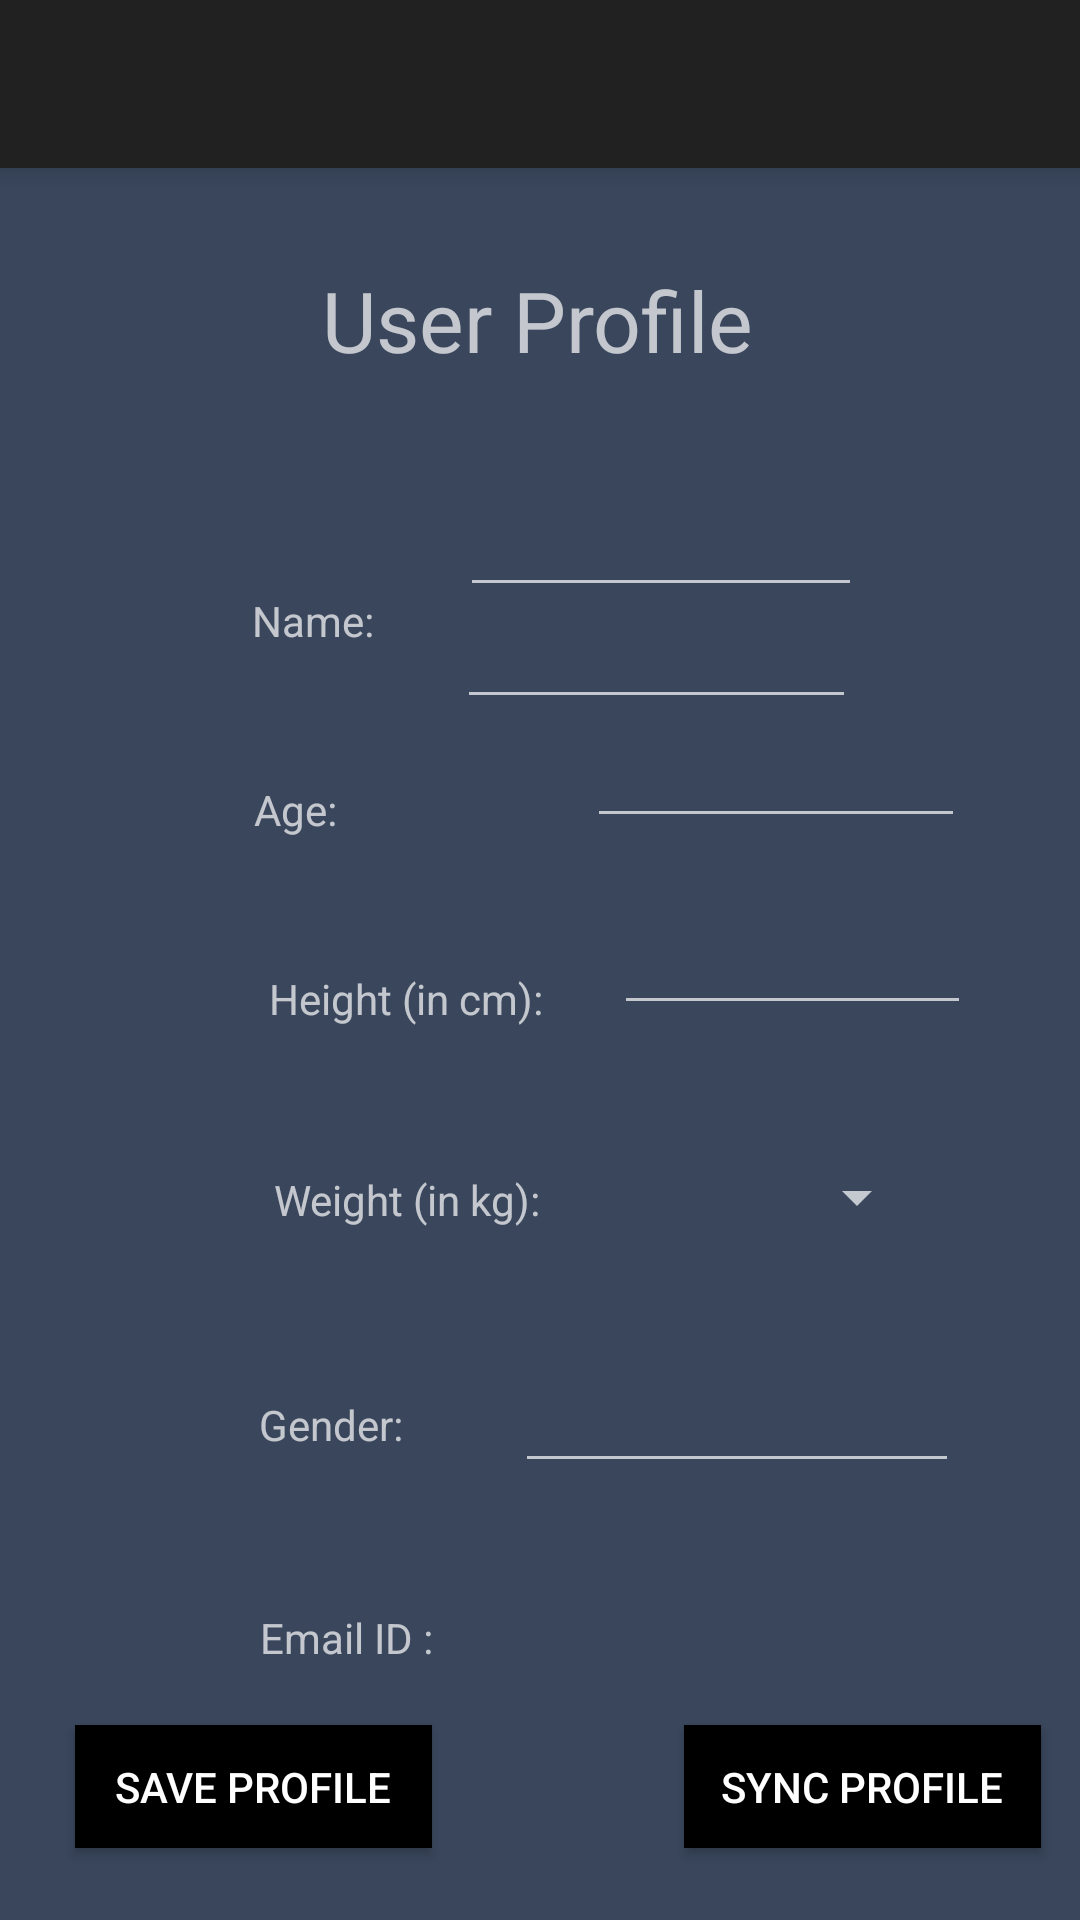

Here is an Android app screen rendered from its layout file. Give the layout XML and the strings, colors and styles it references.
<!-- AndroidManifest.xml: application theme Theme.Design.NoActionBar -->
<!-- res/layout/activity_profile.xml -->
<?xml version="1.0" encoding="utf-8"?>
<androidx.drawerlayout.widget.DrawerLayout xmlns:android="http://schemas.android.com/apk/res/android"
    xmlns:app="http://schemas.android.com/apk/res-auto"
    xmlns:tools="http://schemas.android.com/tools"
    android:id="@+id/drawer_layout"
    android:layout_width="match_parent"
    android:layout_height="match_parent"
    android:fitsSystemWindows="true"
    tools:context=".modules.profile.controller.ProfileActivity"
    tools:openDrawer="start">

    <androidx.constraintlayout.widget.ConstraintLayout
        android:layout_width="match_parent"
        android:layout_height="match_parent"
        android:background="@color/colorPrimary"
        tools:context=".modules.profile.controller.ProfileActivity">

        <TextView
            android:id="@+id/text_View"
            android:layout_width="wrap_content"
            android:layout_height="wrap_content"
            android:layout_marginTop="88dp"
            android:text="User Profile"
            android:textSize="28sp"
            app:layout_constraintEnd_toEndOf="parent"
            app:layout_constraintHorizontal_bias="0.497"
            app:layout_constraintStart_toStartOf="parent"
            app:layout_constraintTop_toTopOf="parent" />

        <TextView
            android:id="@+id/text_View11"
            android:layout_width="wrap_content"
            android:layout_height="wrap_content"
            android:layout_marginTop="72dp"
            android:text="Name:"
            android:textAlignment="center"
            app:layout_constraintEnd_toEndOf="parent"
            app:layout_constraintHorizontal_bias="0.263"
            app:layout_constraintStart_toStartOf="parent"
            app:layout_constraintTop_toBottomOf="@+id/text_View" />

        <TextView
            android:id="@+id/text_View9"
            android:layout_width="wrap_content"
            android:layout_height="wrap_content"
            android:layout_marginTop="44dp"
            android:text="Age:"
            android:textAlignment="center"
            app:layout_constraintEnd_toEndOf="parent"
            app:layout_constraintHorizontal_bias="0.255"
            app:layout_constraintStart_toStartOf="parent"
            app:layout_constraintTop_toBottomOf="@+id/text_View11" />

        <TextView
            android:id="@+id/text_View8"
            android:layout_width="wrap_content"
            android:layout_height="wrap_content"
            android:layout_marginTop="44dp"
            android:text="Height (in cm):"
            android:textAlignment="center"
            app:layout_constraintEnd_toEndOf="parent"
            app:layout_constraintHorizontal_bias="0.334"
            app:layout_constraintStart_toStartOf="parent"
            app:layout_constraintTop_toBottomOf="@+id/text_View9" />

        <TextView
            android:id="@+id/text_View6"
            android:layout_width="wrap_content"
            android:layout_height="wrap_content"
            android:layout_marginTop="48dp"
            android:text="Weight (in kg):"
            android:textAlignment="center"
            app:layout_constraintEnd_toEndOf="parent"
            app:layout_constraintHorizontal_bias="0.335"
            app:layout_constraintStart_toStartOf="parent"
            app:layout_constraintTop_toBottomOf="@+id/text_View8" />

        <TextView
            android:id="@+id/text_View4"
            android:layout_width="wrap_content"
            android:layout_height="wrap_content"
            android:layout_marginTop="56dp"
            android:text="Gender:"
            android:textAlignment="center"
            app:layout_constraintEnd_toEndOf="parent"
            app:layout_constraintHorizontal_bias="0.277"
            app:layout_constraintStart_toStartOf="parent"
            app:layout_constraintTop_toBottomOf="@+id/text_View6" />

        <TextView
            android:id="@+id/text_View5"
            android:layout_width="wrap_content"
            android:layout_height="wrap_content"
            android:layout_marginTop="52dp"
            android:text="Email ID :"
            android:textAlignment="center"
            app:layout_constraintEnd_toEndOf="parent"
            app:layout_constraintHorizontal_bias="0.287"
            app:layout_constraintStart_toStartOf="parent"
            app:layout_constraintTop_toBottomOf="@+id/text_View4" />

        <EditText
            android:id="@+id/edit_name1"
            android:layout_width="134dp"
            android:layout_height="43dp"
            android:textSize="14sp"
            app:layout_constraintBottom_toBottomOf="parent"
            app:layout_constraintEnd_toEndOf="parent"
            app:layout_constraintHorizontal_bias="0.282"
            app:layout_constraintStart_toEndOf="@+id/text_View11"
            app:layout_constraintTop_toTopOf="parent"
            app:layout_constraintVertical_bias="0.267" />

        <Spinner
            android:id="@+id/edit_gender1"
            android:layout_width="130dp"
            android:layout_height="28dp"
            android:layout_marginBottom="168dp"
            android:entries="@array/gender"
            app:layout_constraintBottom_toBottomOf="parent"
            app:layout_constraintEnd_toEndOf="parent"
            app:layout_constraintHorizontal_bias="0.473"
            app:layout_constraintStart_toEndOf="@+id/text_View4"
            app:layout_constraintTop_toBottomOf="@+id/edit_weight1"
            app:layout_constraintVertical_bias="0.422" />

        <EditText
            android:id="@+id/edit_email1"
            android:layout_width="148dp"
            android:layout_height="46dp"
            android:textSize="14sp"
            app:layout_constraintBottom_toBottomOf="parent"
            app:layout_constraintEnd_toEndOf="parent"
            app:layout_constraintHorizontal_bias="0.403"
            app:layout_constraintStart_toEndOf="@+id/text_View5"
            app:layout_constraintTop_toBottomOf="@+id/edit_gender1"
            app:layout_constraintVertical_bias="0.195" />

        <EditText
            android:id="@+id/edit_age1"
            android:layout_width="133dp"
            android:layout_height="37dp"
            android:layout_marginBottom="400dp"
            android:textSize="14sp"
            app:layout_constraintBottom_toBottomOf="parent"
            app:layout_constraintEnd_toEndOf="parent"
            app:layout_constraintHorizontal_bias="0.348"
            app:layout_constraintStart_toEndOf="@+id/text_View9"
            app:layout_constraintTop_toBottomOf="@+id/edit_name1"
            app:layout_constraintVertical_bias="0.253" />

        <EditText
            android:id="@+id/edit_height1"
            android:layout_width="126dp"
            android:layout_height="39dp"
            android:layout_marginBottom="360dp"
            android:textSize="14sp"
            app:layout_constraintBottom_toBottomOf="parent"
            app:layout_constraintEnd_toEndOf="parent"
            app:layout_constraintHorizontal_bias="0.279"
            app:layout_constraintStart_toEndOf="@+id/text_View8"
            app:layout_constraintTop_toBottomOf="@+id/edit_age1"
            app:layout_constraintVertical_bias="0.607" />

        <EditText
            android:id="@+id/edit_weight1"
            android:layout_width="119dp"
            android:layout_height="41dp"
            android:layout_marginStart="25dp"
            android:layout_marginBottom="248dp"
            android:textSize="14sp"
            app:layout_constraintBottom_toBottomOf="parent"
            app:layout_constraintEnd_toEndOf="parent"
            app:layout_constraintHorizontal_bias="0.0"
            app:layout_constraintStart_toEndOf="@+id/text_View6"
            app:layout_constraintTop_toBottomOf="@+id/edit_height1"
            app:layout_constraintVertical_bias="0.296" />

        <Button
            android:id="@+id/btn_save1"
            android:layout_width="119dp"
            android:layout_height="41dp"
            android:layout_marginStart="25dp"
            android:layout_marginBottom="24dp"
            android:background="#000"
            android:text="Save Profile"
            android:textAlignment="center"
            android:textColor="@color/white"
            android:textSize="14sp"
            app:layout_constraintBottom_toBottomOf="parent"
            app:layout_constraintEnd_toEndOf="parent"
            app:layout_constraintHorizontal_bias="0.0"
            app:layout_constraintStart_toStartOf="parent" />

        <Button
            android:id="@+id/btn_sync1"
            android:layout_width="119dp"
            android:layout_height="41dp"
            android:layout_marginStart="25dp"
            android:layout_marginBottom="24dp"
            android:background="#000"
            android:text="Sync Profile"
            android:textAlignment="center"
            android:textColor="@color/white"
            android:textSize="14sp"
            app:layout_constraintBottom_toBottomOf="parent"
            app:layout_constraintEnd_toEndOf="parent"
            app:layout_constraintHorizontal_bias="0.94"
            app:layout_constraintStart_toStartOf="parent" />

        <androidx.appcompat.widget.Toolbar
            android:id="@+id/toolbar3"
            android:layout_width="match_parent"
            android:layout_height="wrap_content"
            android:layout_marginTop="0dp"
            android:background="?attr/colorPrimary"
            android:elevation="5dp"
            android:minHeight="?attr/actionBarSize"
            android:theme="?attr/actionBarTheme"
            app:layout_constraintEnd_toEndOf="parent"
            app:layout_constraintHorizontal_bias="0.0"
            app:layout_constraintStart_toStartOf="parent"
            app:layout_constraintTop_toTopOf="parent" />
    </androidx.constraintlayout.widget.ConstraintLayout>

    <com.google.android.material.navigation.NavigationView
        android:id="@+id/nav_view3"
        android:layout_width="wrap_content"
        android:layout_height="match_parent"
        android:layout_gravity="start"
        app:headerLayout="@layout/header"
        app:menu="@menu/main_menu" />
</androidx.drawerlayout.widget.DrawerLayout>
<!-- res/layout/header.xml (included above) -->
<?xml version="1.0" encoding="utf-8"?>
<LinearLayout xmlns:android="http://schemas.android.com/apk/res/android"
    android:layout_width="match_parent"
    android:layout_height="200dp"
    android:background="@color/colorPrimary"
    android:gravity="bottom"
    android:orientation="vertical"
    android:padding="20dp">

    <TextView
        android:layout_width="wrap_content"
        android:layout_height="wrap_content"
        android:text="@string/app_name"
        android:textSize="30sp" />

    <TextView
        android:layout_width="wrap_content"
        android:layout_height="wrap_content"
        android:text="For Future"
        android:textSize="18sp" />
</LinearLayout>
<!-- resources referenced by this layout -->
<resources>
  <color name="colorPrimary">#39465b</color>
  <string name="app_name">Daily fitness</string>
  <!-- not gathered from this repository: default colours our renderer supplied (Android Studio template values) -->
  <color name="white">#FFFFFFFF</color>
</resources>
